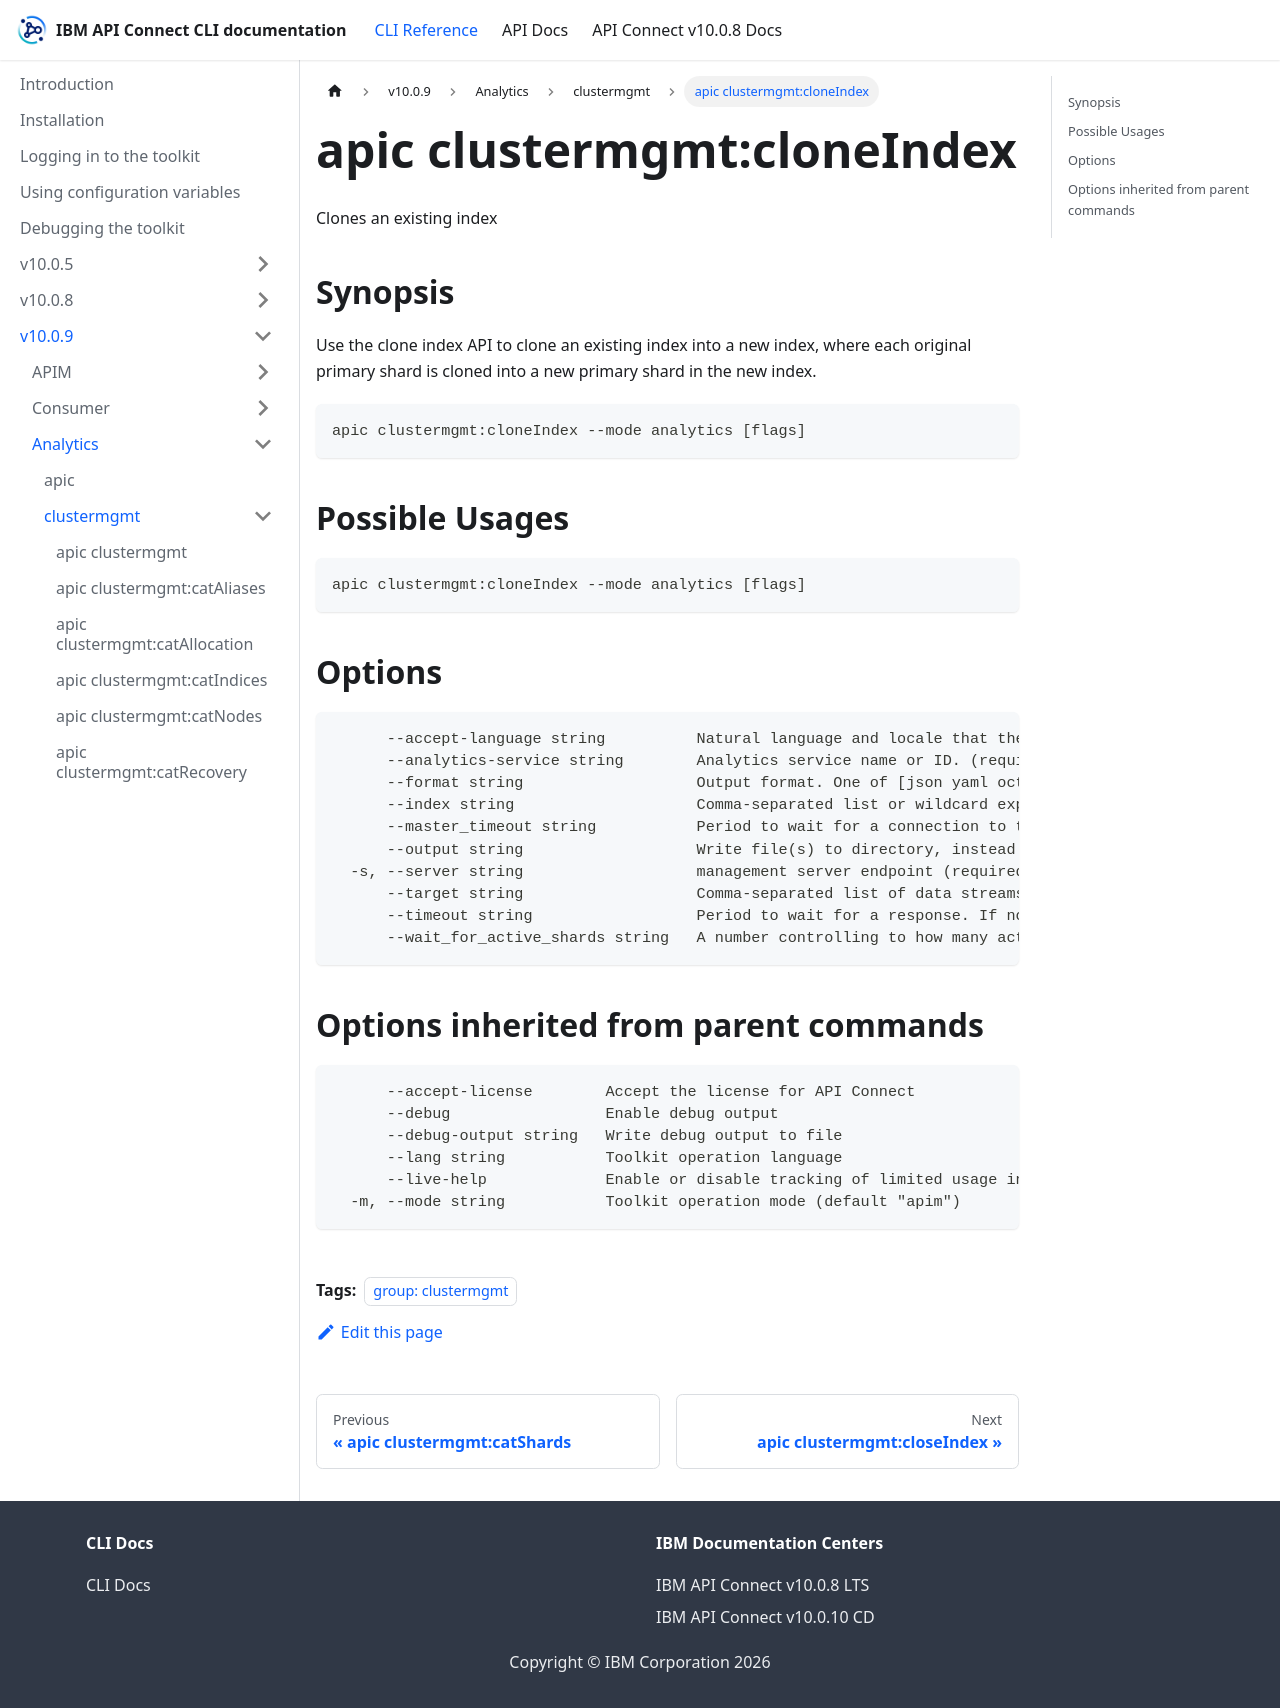

repository: ibm-apiconnect/clidocs · page: docs/v1009/analytics/clustermgmt/apic_clustermgmt_cloneIndex.html · generator: docusaurus

---
tags:
- "group: clustermgmt"
---
# apic clustermgmt:cloneIndex

Clones an existing index

## Synopsis

Use the clone index API to clone an existing index into a new index, where each original primary shard is cloned into a new primary shard in the new index.

```
apic clustermgmt:cloneIndex --mode analytics [flags]
```

## Possible Usages

```
apic clustermgmt:cloneIndex --mode analytics [flags]
```

## Options

```
      --accept-language string          Natural language and locale that the client prefers.
      --analytics-service string        Analytics service name or ID. (required)
      --format string                   Output format. One of [json yaml octet-stream go-template=... go-template-file=...], defaults to yaml.
      --index string                    Comma-separated list or wildcard expression of index names used to limit the request. (required)
      --master_timeout string           Period to wait for a connection to the master node. If no response is received before the timeout expires, the request fails and returns an error.
      --output string                   Write file(s) to directory, instead of STDOUT (default "-")
  -s, --server string                   management server endpoint (required)
      --target string                   Comma-separated list of data streams, indices, and aliases used to limit the request. Supports wildcards (*). To target all data streams and indices, omit this parameter or use * or _all. (required)
      --timeout string                  Period to wait for a response. If no response is received before the timeout expires, the request fails and returns an error.
      --wait_for_active_shards string   A number controlling to how many active shards to wait for, all to wait for all shards in the cluster to be active, or 0 to not wait. Defaults to 0.
```

## Options inherited from parent commands

```
      --accept-license        Accept the license for API Connect
      --debug                 Enable debug output
      --debug-output string   Write debug output to file
      --lang string           Toolkit operation language
      --live-help             Enable or disable tracking of limited usage information
  -m, --mode string           Toolkit operation mode (default "apim")
```
